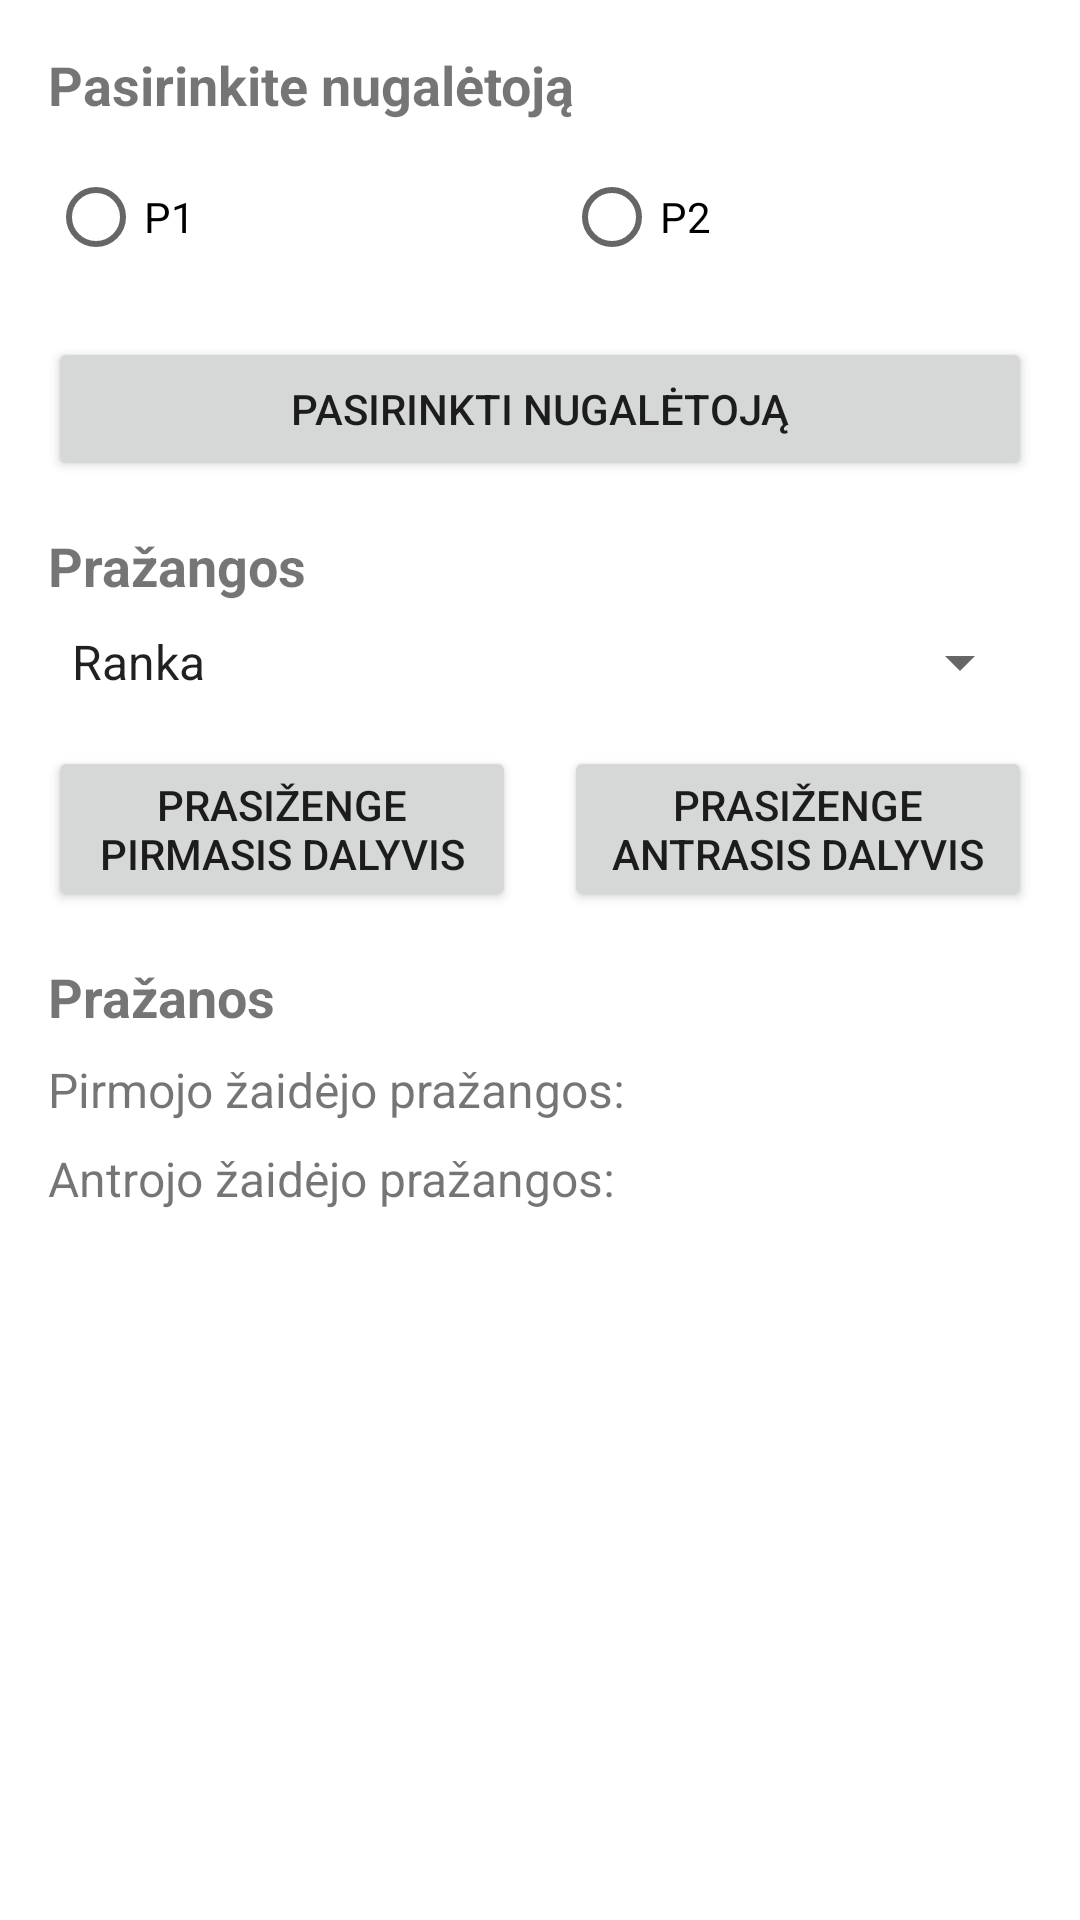

Here is an Android app screen rendered from its layout file. Give the layout XML and the strings, colors and styles it references.
<!-- AndroidManifest.xml: application theme Theme.ArmWrestlingTournamentManagementSystem -->
<!-- res/layout/activity_table_control.xml -->
<?xml version="1.0" encoding="utf-8"?>
<LinearLayout xmlns:android="http://schemas.android.com/apk/res/android"
    xmlns:tools="http://schemas.android.com/tools"
    android:layout_width="match_parent"
    android:layout_height="match_parent"
    android:orientation="vertical"
    android:padding="16dp">


    <TextView
        android:layout_width="wrap_content"
        android:layout_height="wrap_content"
        android:text="Pasirinkite nugalėtoją"
        android:textSize="18sp"
        android:textStyle="bold"
        android:layout_marginBottom="8dp"/>

    <LinearLayout
        android:layout_width="match_parent"
        android:layout_height="wrap_content"
        android:orientation="horizontal"
        android:layout_marginBottom="16dp">

        <RadioButton
            android:id="@+id/player1_radio"
            android:layout_width="0dp"
            android:layout_height="wrap_content"
            android:layout_weight="1"
            android:text="P1"
            android:layout_marginEnd="8dp"/>

        <RadioButton
            android:id="@+id/player2_radio"
            android:layout_width="0dp"
            android:layout_height="wrap_content"
            android:layout_weight="1"
            android:text="P2"
            android:layout_marginStart="8dp"/>
    </LinearLayout>

    <Button
        android:id="@+id/winner_button"
        android:layout_width="match_parent"
        android:layout_height="wrap_content"
        android:text="Pasirinkti nugalėtoją"
        android:layout_marginBottom="16dp"/>


    <TextView
        android:layout_width="wrap_content"
        android:layout_height="wrap_content"
        android:layout_marginBottom="8dp"
        android:text="Pražangos"
        android:textSize="18sp"
        android:textStyle="bold"
        tools:visibility="gone" />

    <Spinner
        android:id="@+id/foul_select"
        android:layout_width="match_parent"
        android:layout_height="wrap_content"
        android:layout_marginBottom="16dp"
        android:entries="@array/foul_types"
        tools:visibility="gone" />

    <LinearLayout
        android:id="@+id/gone1"
        android:layout_width="match_parent"
        android:layout_height="wrap_content"
        android:layout_marginBottom="16dp"
        android:orientation="horizontal"
        tools:visibility="gone">

        <Button
            android:id="@+id/foul_player1_button"
            android:layout_width="0dp"
            android:layout_height="wrap_content"
            android:layout_marginEnd="8dp"
            android:layout_weight="1"
            android:text="Prasiženge Pirmasis dalyvis"
            tools:visibility="gone" />

        <Button
            android:id="@+id/foul_player2_button"
            android:layout_width="0dp"
            android:layout_height="wrap_content"
            android:layout_marginStart="8dp"
            android:layout_weight="1"
            android:text="Prasiženge Antrasis dalyvis"
            tools:visibility="gone" />
    </LinearLayout>

    <TextView
        android:id="@+id/goneText"
        android:layout_width="wrap_content"
        android:layout_height="wrap_content"
        android:layout_marginBottom="8dp"
        android:text="Pražanos"
        android:textSize="18sp"
        android:textStyle="bold"
        tools:visibility="gone" />

    <LinearLayout
        android:id="@+id/gone2"
        android:layout_width="match_parent"
        android:layout_height="wrap_content"
        android:layout_marginBottom="8dp"
        android:orientation="horizontal"
        tools:visibility="gone">

        <TextView
            android:layout_width="0dp"
            android:layout_height="wrap_content"
            android:layout_weight="1"
            android:text="Pirmojo žaidėjo pražangos: "
            android:textSize="16sp"
            tools:visibility="gone" />

        <ImageView
            android:id="@+id/player1_foul1"
            android:layout_width="24dp"
            android:layout_height="24dp"
            android:src="@drawable/ic_foul"
            android:visibility="gone" />

        <ImageView
            android:id="@+id/player1_foul2"
            android:layout_width="24dp"
            android:layout_height="24dp"
            android:src="@drawable/ic_foul"
            android:visibility="gone" />
    </LinearLayout>

    <LinearLayout
        android:id="@+id/gone3"
        android:layout_width="match_parent"
        android:layout_height="wrap_content"
        android:orientation="horizontal"
        tools:visibility="gone">

        <TextView
            android:layout_width="0dp"
            android:layout_height="wrap_content"
            android:layout_weight="1"
            android:text="Antrojo žaidėjo pražangos: "
            android:textSize="16sp"
            tools:visibility="gone" />

        <ImageView
            android:id="@+id/player2_foul1"
            android:layout_width="24dp"
            android:layout_height="24dp"
            android:src="@drawable/ic_foul"
            android:visibility="gone" />

        <ImageView
            android:id="@+id/player2_foul2"
            android:layout_width="24dp"
            android:layout_height="24dp"
            android:src="@drawable/ic_foul"
            android:visibility="gone" />
    </LinearLayout>

</LinearLayout>
<!-- resources referenced by this layout -->
<resources>
  <string-array name="foul_types">
          <item>Ranka</item>
          <item>Alkūnė</item>
          <item>Klaidingas startas</item>
      </string-array>
  <!-- drawable ic_foul (drawable) -->
  <?xml version="1.0" encoding="utf-8"?>
  <vector xmlns:android="http://schemas.android.com/apk/res/android"
      android:width="24dp"
      android:height="24dp"
      android:viewportWidth="24"
      android:viewportHeight="24">
      <path
          android:fillColor="#FF0000"
          android:pathData="M12,2C6.48,2 2,6.48 2,12s4.48,10 10,10 10,-4.48 10,-10S17.52,2 12,2z"/>
  </vector>
  <style name="Theme.ArmWrestlingTournamentManagementSystem" parent="Theme.MaterialComponents.DayNight.DarkActionBar">
          
          <item name="colorPrimary">@color/purple_500</item>
          <item name="colorPrimaryVariant">@color/purple_700</item>
          <item name="colorOnPrimary">@color/white</item>
          
          <item name="colorSecondary">@color/teal_200</item>
          <item name="colorSecondaryVariant">@color/teal_700</item>
          <item name="colorOnSecondary">@color/black</item>
          
          <item name="android:statusBarColor">?attr/colorPrimaryVariant</item>
          
      </style>
  <color name="purple_500">#FF6200EE</color>
  <color name="purple_700">#FF3700B3</color>
  <color name="white">#FFFFFFFF</color>
  <color name="teal_200">#FF03DAC5</color>
  <color name="teal_700">#FF018786</color>
  <color name="black">#FF000000</color>
</resources>
